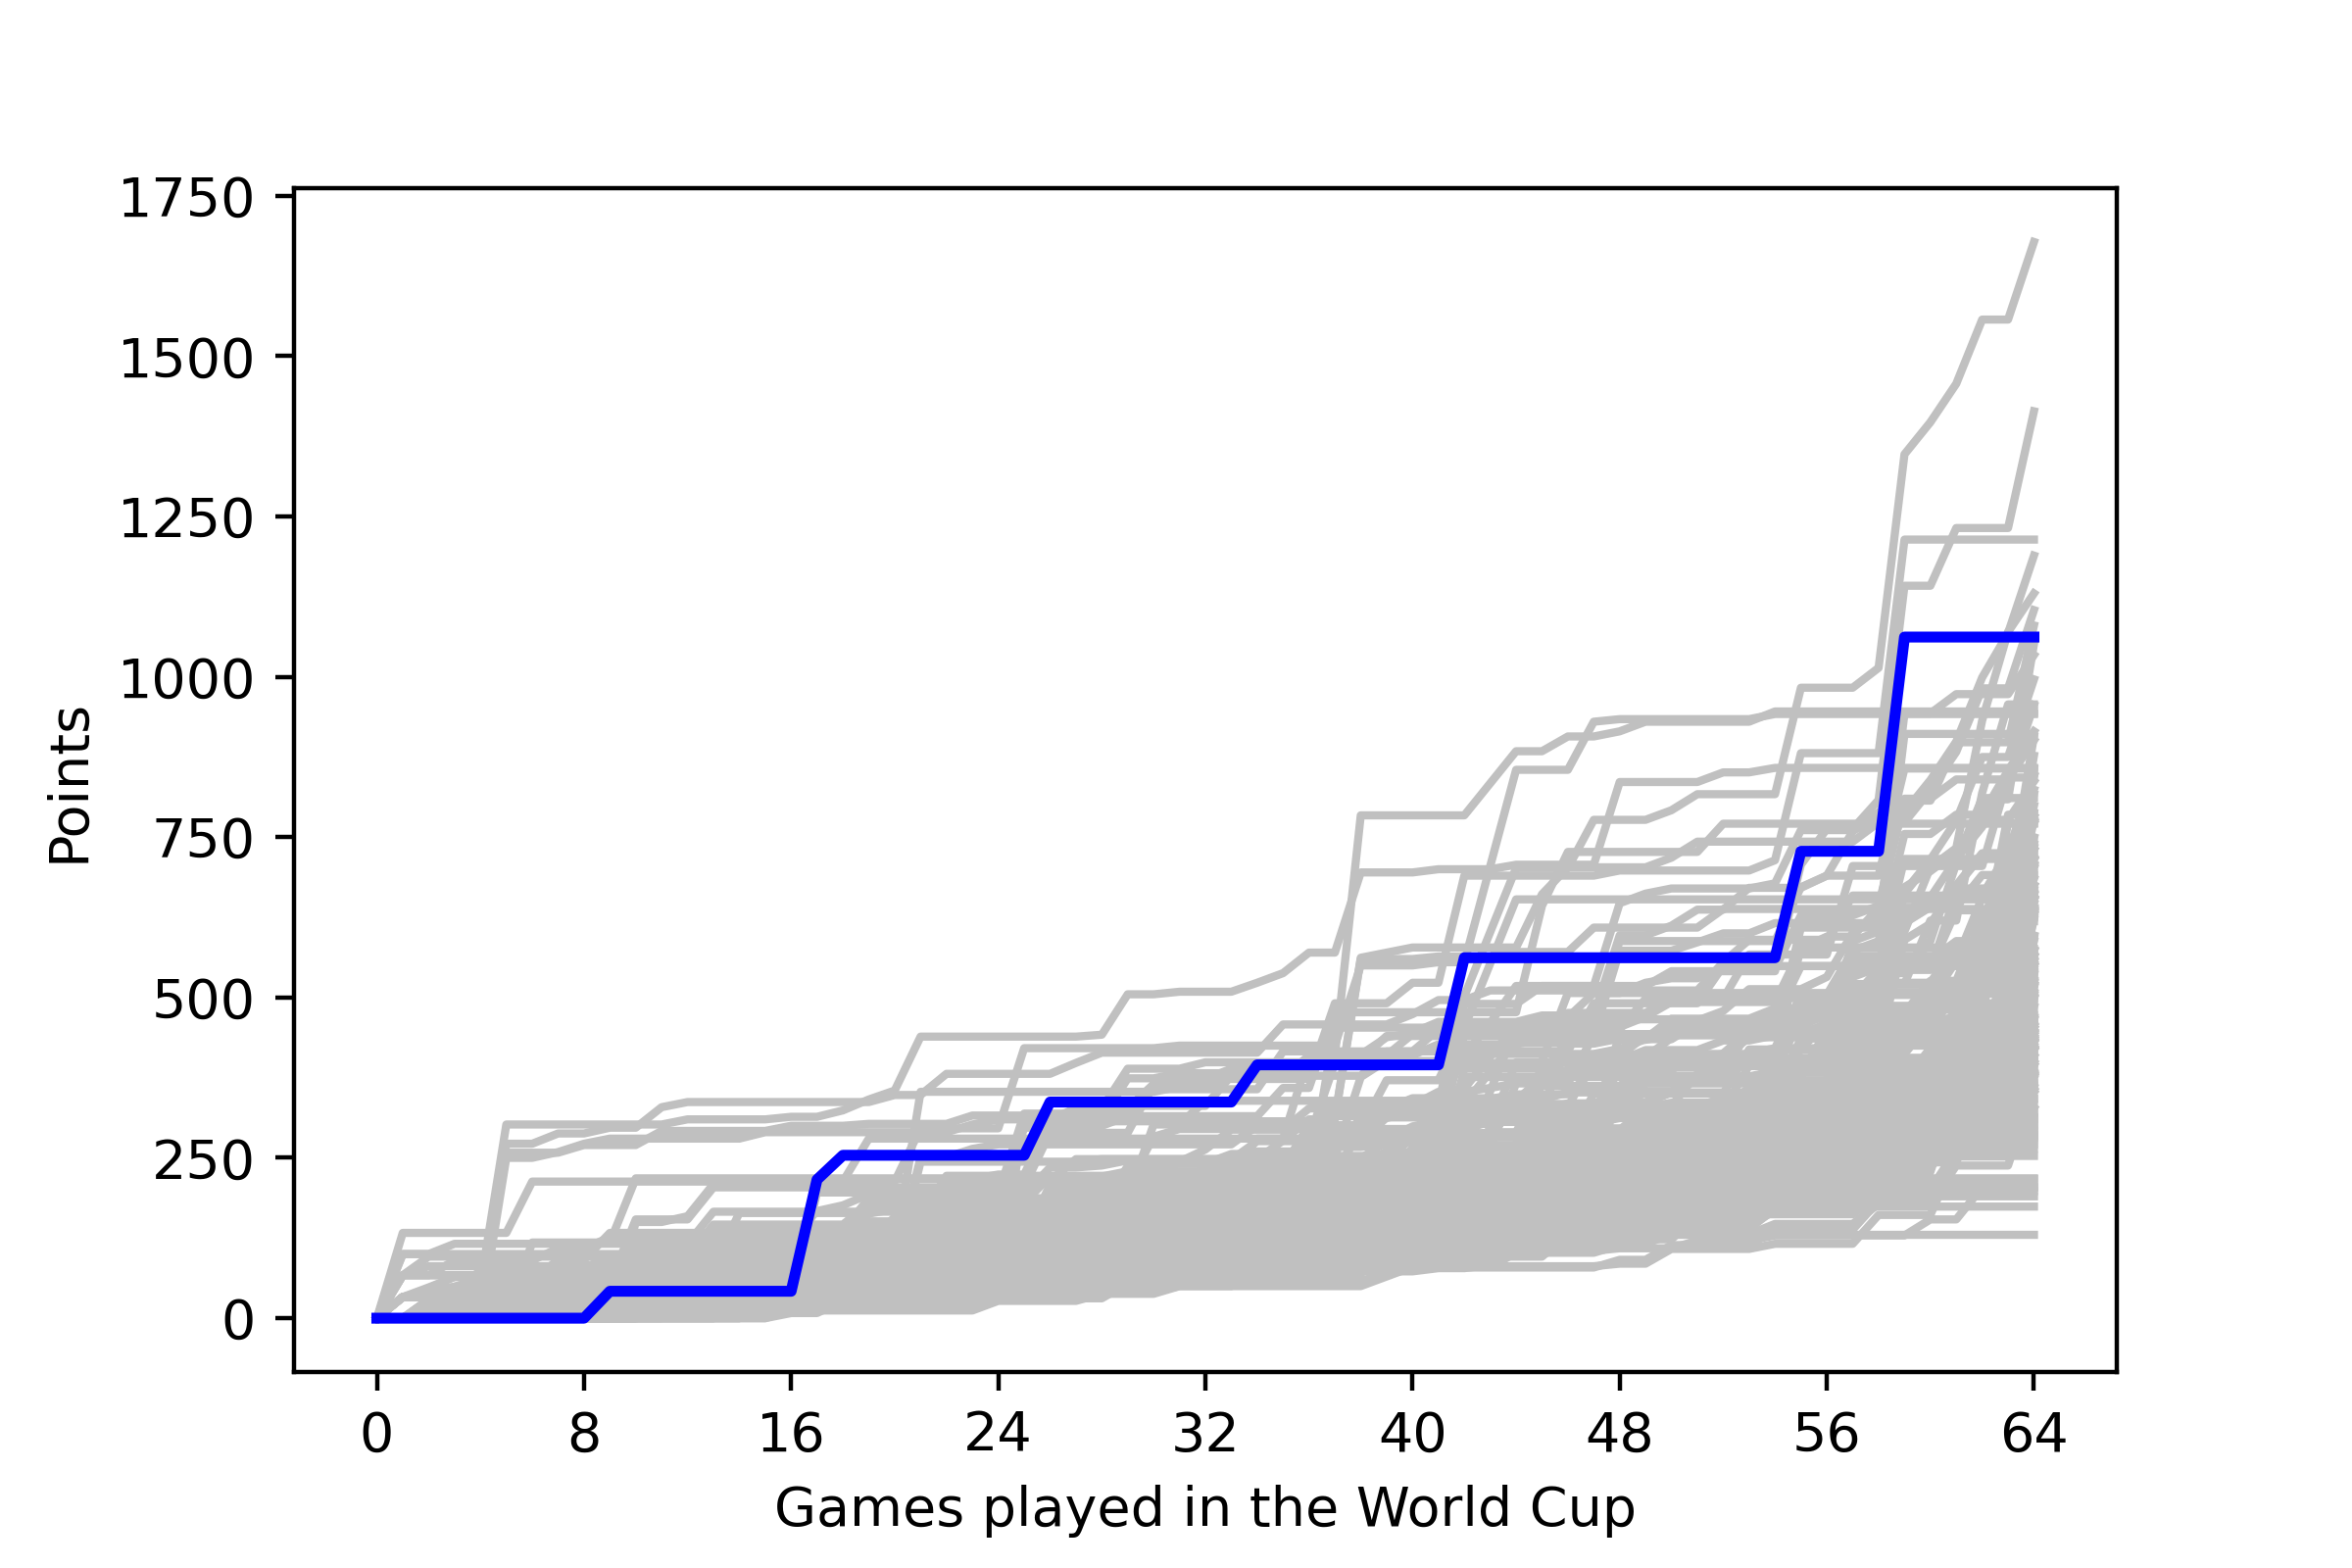

The file beside this chart, header and first rows:
, <b>Team</b>, <b>Points</b>
1, IRAN, 43
2, IRAN, 43
3, IRAN, 43
4, IRAN, 43
5, MOROCCO, 396
6, MOROCCO, 396
7, SENEGAL, 24
8, SENEGAL, 24
9, SENEGAL, 24
10, SENEGAL, 24
